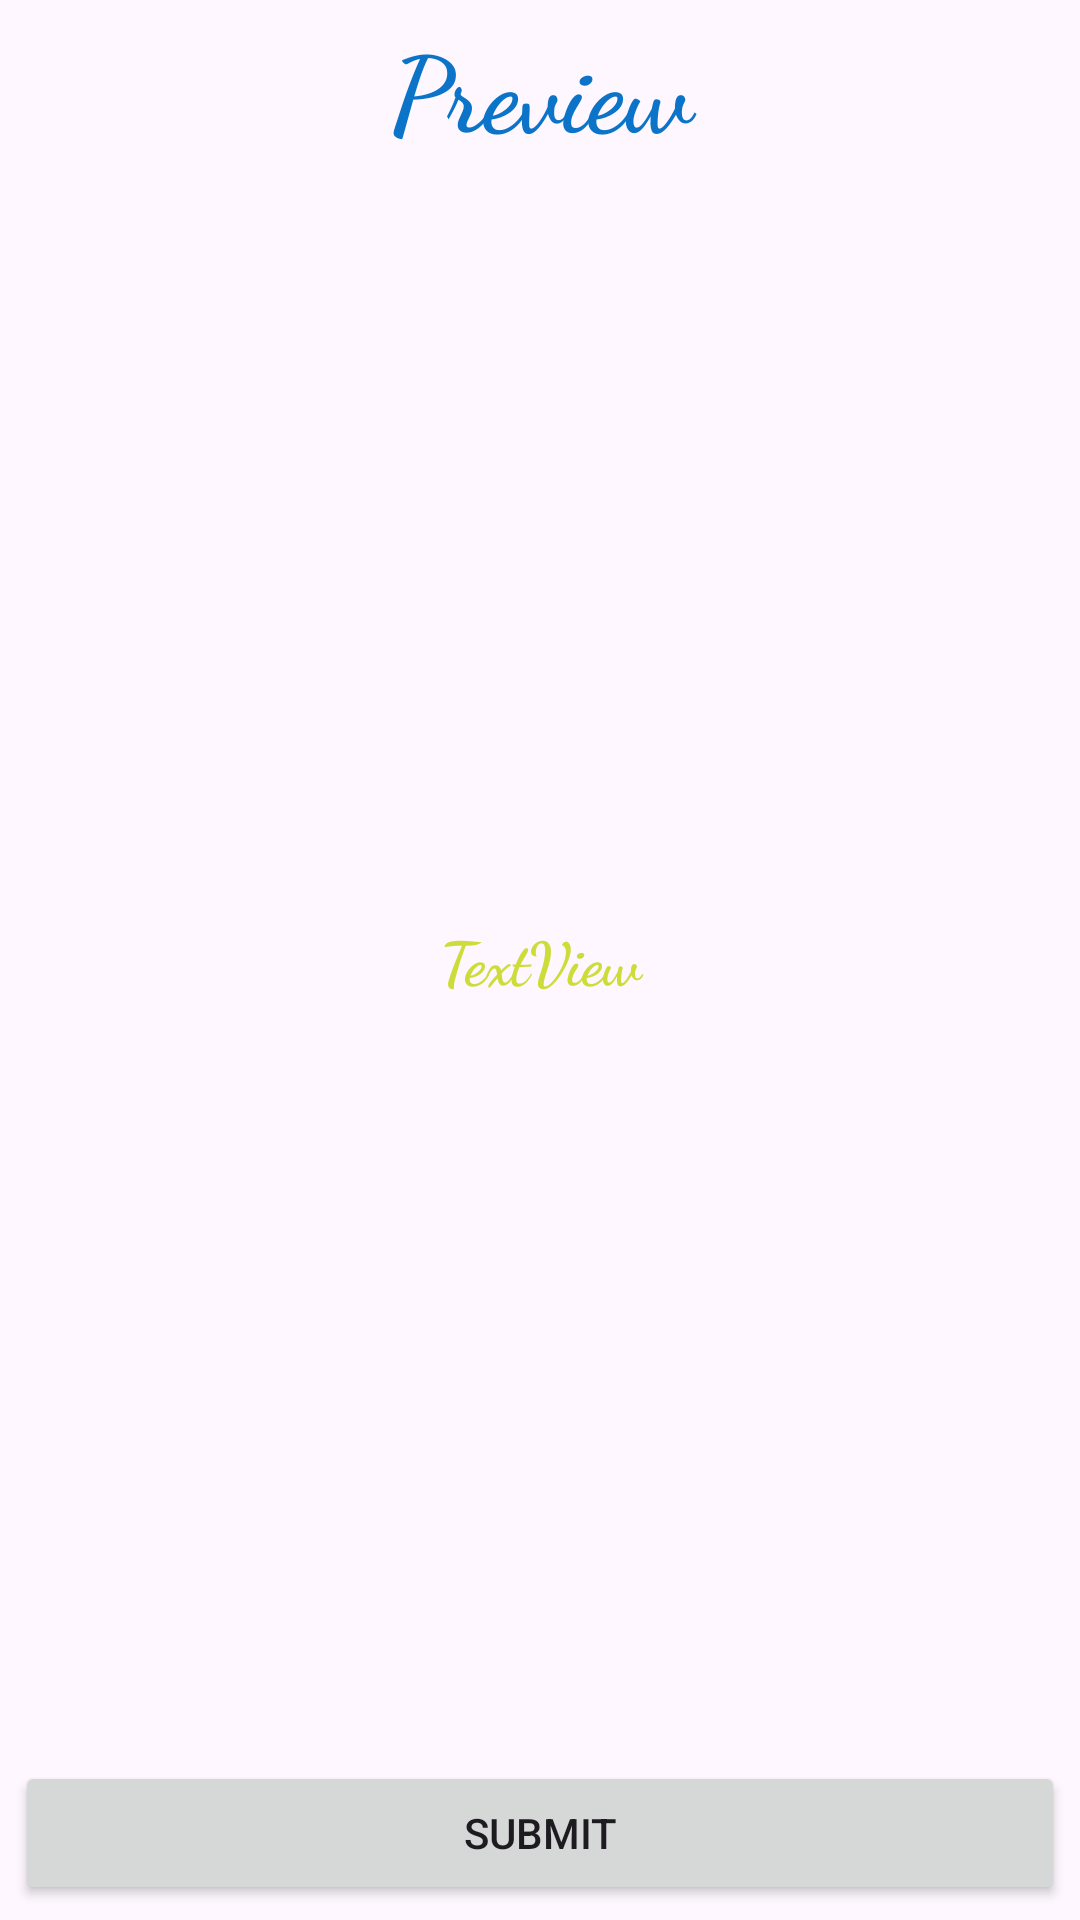

Android layout source for this screen:
<!-- AndroidManifest.xml: application theme Theme.HotelBookApp -->
<!-- res/layout/activity_final.xml -->
<?xml version="1.0" encoding="utf-8"?>
<LinearLayout xmlns:android="http://schemas.android.com/apk/res/android"
    xmlns:app="http://schemas.android.com/apk/res-auto"
    xmlns:tools="http://schemas.android.com/tools"
    android:layout_width="match_parent"
    android:layout_height="match_parent"
    android:orientation="vertical"
    tools:context=".FinalActivity">


    <TextView
        android:id="@+id/textRoomPreview"
        android:gravity="center"
        android:textSize="35dp"
        android:layout_margin="5dp"
        android:textStyle="bold"
        android:fontFamily="cursive"
        android:textColor="#0B74C8"
        android:text="Preview"
        android:layout_width="match_parent"
        android:layout_height="wrap_content">
    </TextView>

    <TextView
        android:id="@+id/tv1"
        android:gravity="center"
        android:textSize="20dp"
        android:layout_margin="5dp"
        android:textStyle="bold"
        android:fontFamily="cursive"
        android:textColor="#CDDC39"
        android:text="TextView"
        android:layout_weight="1"
        android:layout_width="match_parent"
        android:layout_height="wrap_content">
    </TextView>

    <Button
        android:id="@+id/btnSubmit"
        android:gravity="center"
        android:layout_margin="5dp"
        android:text="Submit"
        android:layout_width="match_parent"
        android:layout_height="wrap_content">
    </Button>

</LinearLayout>
<!-- resources referenced by this layout -->
<resources>
  <style name="Theme.HotelBookApp" parent="Base.Theme.HotelBookApp" />
  <style name="Base.Theme.HotelBookApp" parent="Theme.Material3.DayNight.NoActionBar">
          
          
      </style>
</resources>
